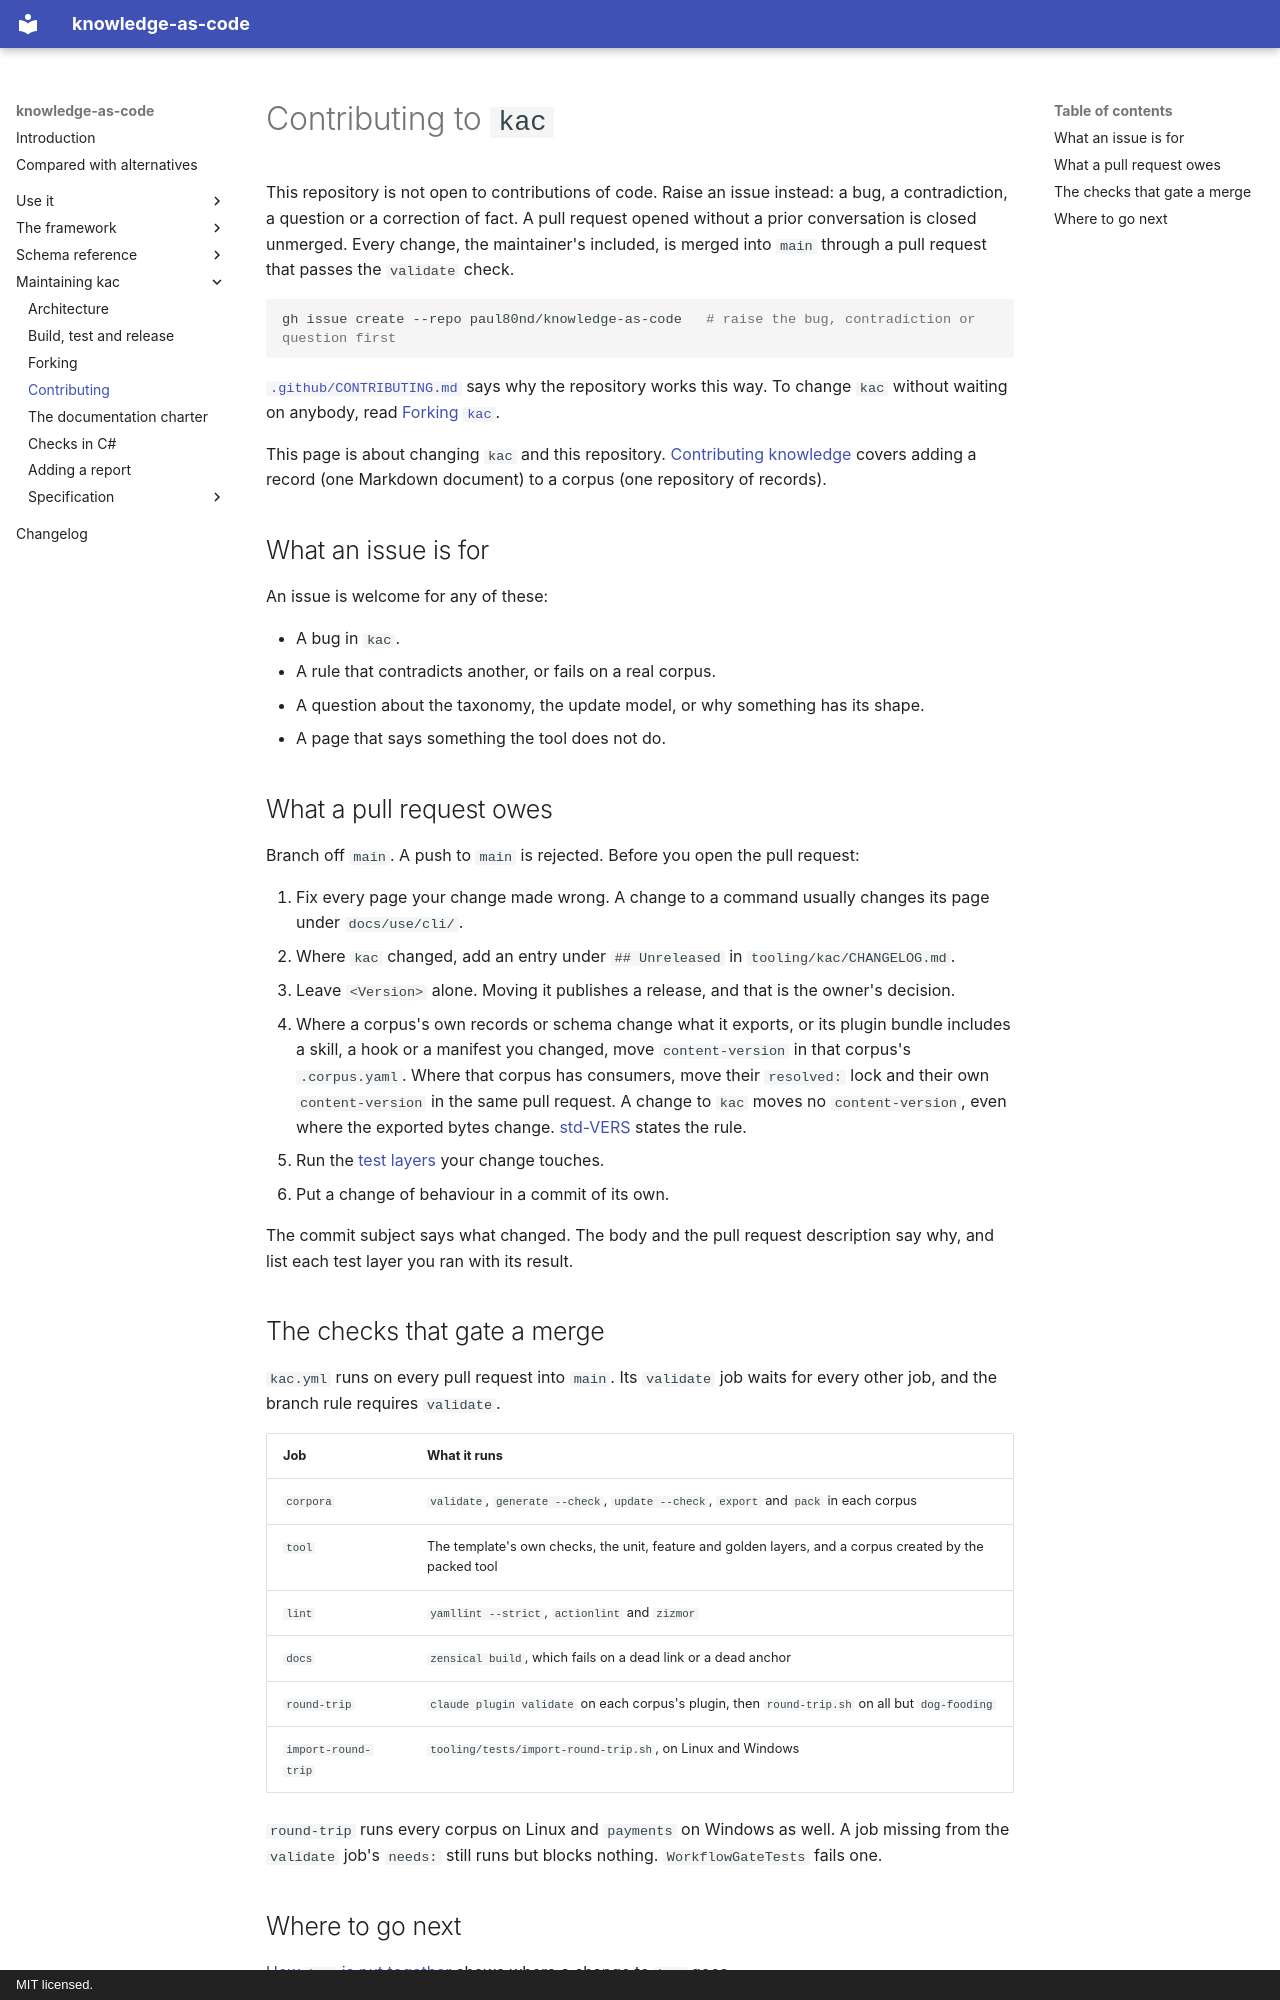

repository: paul80nd/knowledge-as-code · page: maintaining/contributing/index.html · generator: mkdocs · copyright: MIT licensed.

# Contributing to `kac`

This repository is not open to contributions of code. Raise an issue instead: a bug, a contradiction, a question or a
correction of fact. A pull request opened without a prior conversation is closed unmerged. Every change, the
maintainer's included, is merged into `main` through a pull request that passes the `validate` check.

```sh
gh issue create --repo paul80nd/knowledge-as-code   # raise the bug, contradiction or question first
```

[`.github/CONTRIBUTING.md`](https://github.com/paul80nd/knowledge-as-code/blob/main/.github/CONTRIBUTING.md) says why
the repository works this way. To change `kac` without waiting on anybody, read [Forking `kac`](forking.md).

This page is about changing `kac` and this repository. [Contributing knowledge](../framework/contributing.md) covers
adding a record (one Markdown document) to a corpus (one repository of records).

## What an issue is for

An issue is welcome for any of these:

* A bug in `kac`.
* A rule that contradicts another, or fails on a real corpus.
* A question about the taxonomy, the update model, or why something has its shape.
* A page that says something the tool does not do.

## What a pull request owes

Branch off `main`. A push to `main` is rejected. Before you open the pull request:

1. Fix every page your change made wrong. A change to a command usually changes its page under `docs/use/cli/`.
2. Where `kac` changed, add an entry under `## Unreleased` in `tooling/kac/CHANGELOG.md`.
3. Leave `<Version>` alone. Moving it publishes a release, and that is the owner's decision.
4. Where a corpus's own records or schema change what it exports, or its plugin bundle includes a skill, a hook or a
   manifest you changed, move `content-version` in that corpus's `.corpus.yaml`. Where that corpus has consumers, move
   their `resolved:` lock and their own `content-version` in the same pull request. A change to `kac` moves no
   `content-version`, even where the exported bytes change.
   [std-VERS](https://github.com/paul80nd/knowledge-as-code/blob/main/examples/dog-fooding/standards/versioning.md#tandem-which-stamps-move-together-and-which-move-alone)
   states the rule.
5. Run the [test layers](build-test-release.md#the-three-test-layers) your change touches.
6. Put a change of behaviour in a commit of its own.

The commit subject says what changed. The body and the pull request description say why, and list each test layer you
ran with its result.
